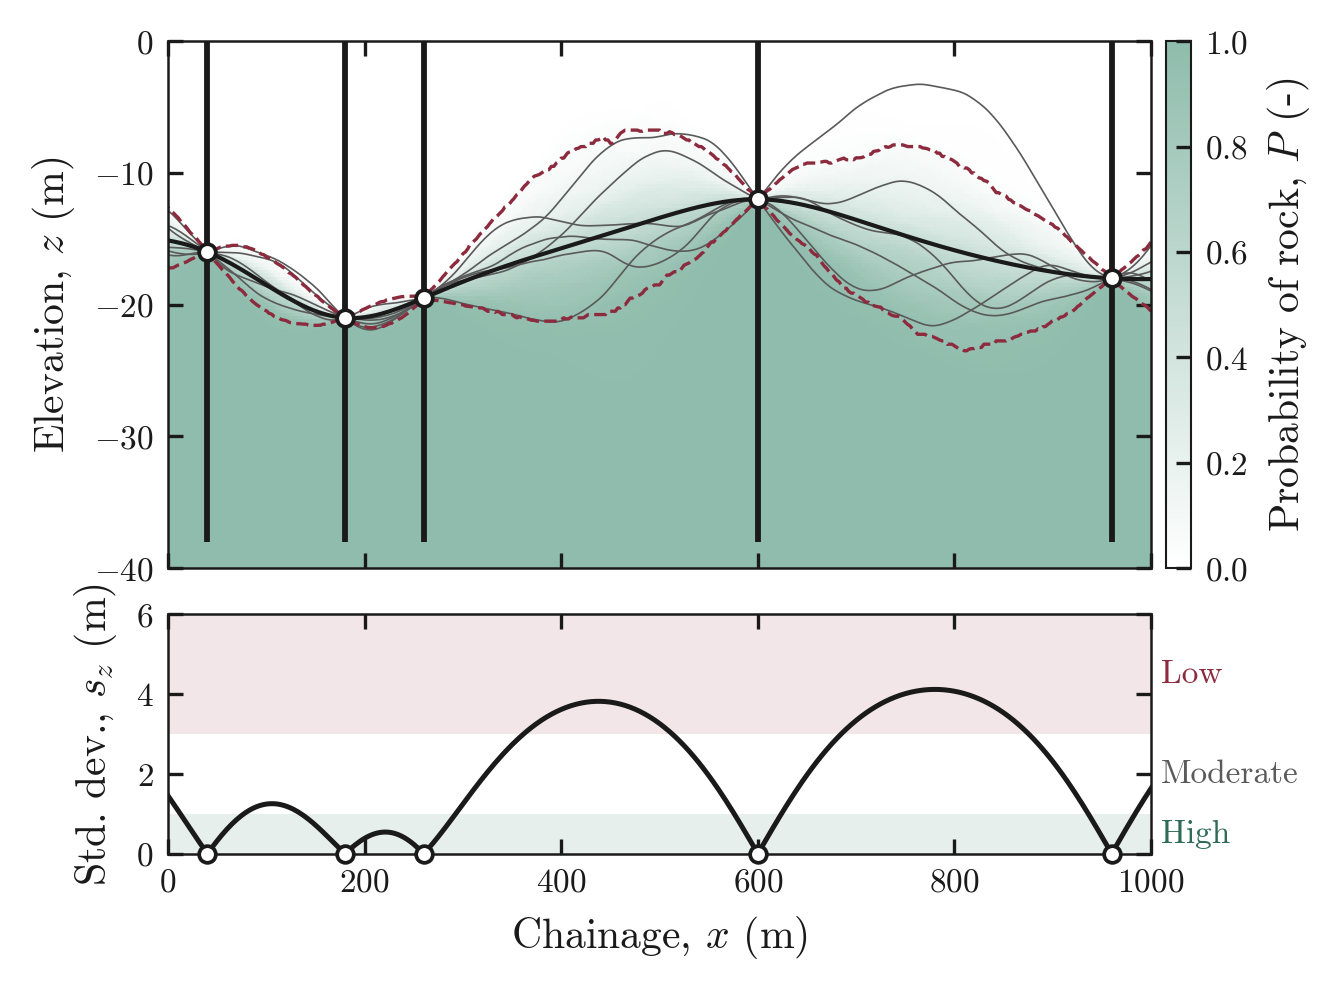

The file beside this chart, header and first rows:
x_m, kriged_contact_z_m, sd_m, bh_x_m, bh_contact_z_m
0, -15.13, 1.45, 40, -16
2.5, -15.16, 1.36, 180, -21
5, -15.2, 1.27, 260, -19.5
7.5, -15.23, 1.179, 600, -12
10, -15.28, 1.087, 960, -18
12.5, -15.32, 0.9954, , 
15, -15.37, 0.9034, , 
17.5, -15.42, 0.8112, , 
20, -15.47, 0.719, , 
22.5, -15.52, 0.6269, , 
25, -15.58, 0.5351, , 
27.5, -15.64, 0.4438, , 
30, -15.71, 0.3531, , 
32.5, -15.78, 0.2632, , 
35, -15.85, 0.1742, , 
37.5, -15.92, 0.08642, , 
40, -16, 0, , 
42.5, -16.08, 0.08483, , 
45, -16.16, 0.1679, , 
47.5, -16.25, 0.2489, , 
50, -16.34, 0.3278, , 
52.5, -16.43, 0.4042, , 
55, -16.52, 0.4782, , 
57.5, -16.62, 0.5495, , 
60, -16.72, 0.6179, , 
62.5, -16.82, 0.6833, , 
65, -16.92, 0.7457, , 
67.5, -17.03, 0.8048, , 
70, -17.13, 0.8606, , 
72.5, -17.24, 0.9129, , 
75, -17.35, 0.9617, , 
77.5, -17.46, 1.007, , 
80, -17.58, 1.049, , 
82.5, -17.69, 1.086, , 
85, -17.81, 1.12, , 
87.5, -17.92, 1.151, , 
90, -18.04, 1.177, , 
92.5, -18.15, 1.2, , 
95, -18.27, 1.218, , 
97.5, -18.39, 1.233, , 
100, -18.5, 1.244, , 
102.5, -18.62, 1.25, , 
105, -18.73, 1.253, , 
107.5, -18.85, 1.253, , 
110, -18.96, 1.248, , 
112.5, -19.07, 1.239, , 
115, -19.18, 1.227, , 
117.5, -19.29, 1.211, , 
120, -19.4, 1.192, , 
122.5, -19.51, 1.169, , 
125, -19.61, 1.142, , 
127.5, -19.71, 1.112, , 
130, -19.81, 1.079, , 
132.5, -19.91, 1.043, , 
135, -20, 1.004, , 
137.5, -20.09, 0.9621, , 
140, -20.18, 0.9174, , 
142.5, -20.26, 0.8702, , 
145, -20.34, 0.8207, , 
147.5, -20.41, 0.7689, , 
... 341 more rows
